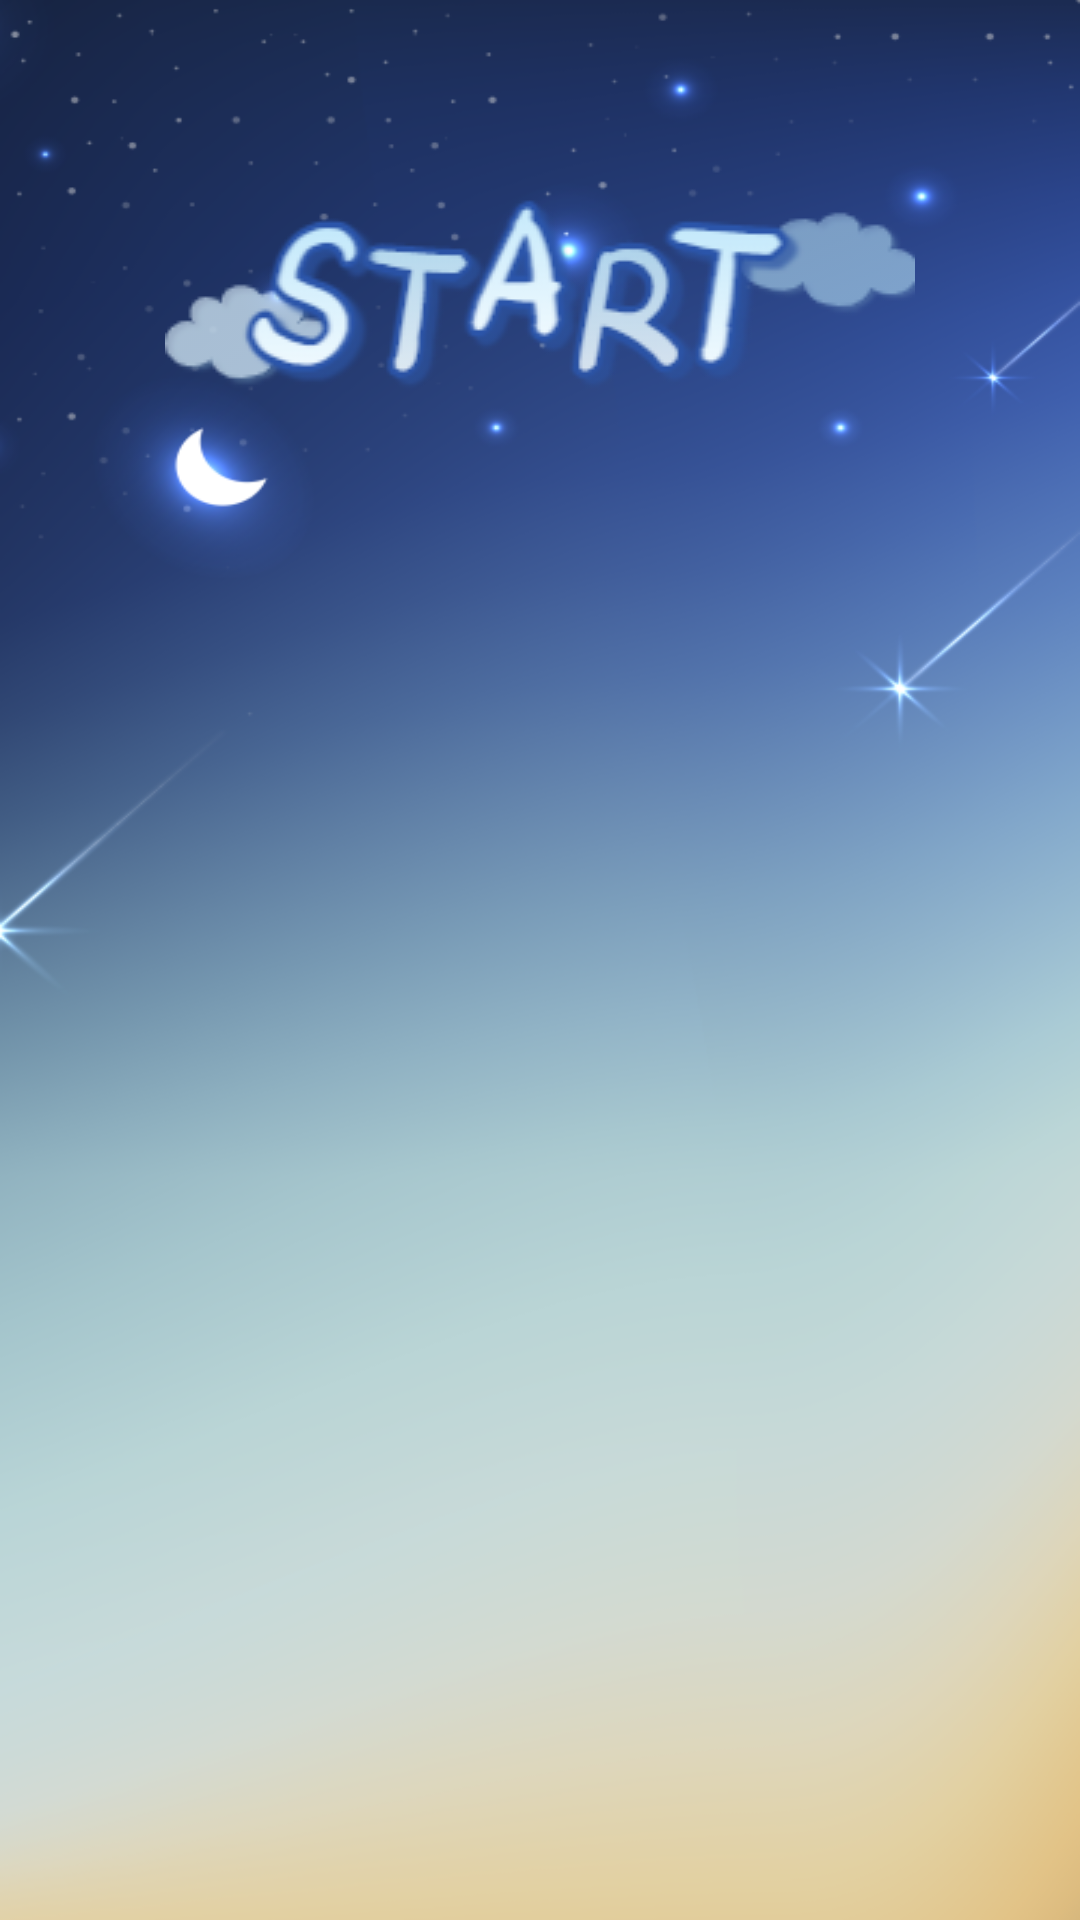

Produce the Android XML layout that renders to this screen, including the resource entries it uses.
<!-- AndroidManifest.xml: application theme Theme.Tp04clickclick -->
<!-- res/layout/activity_main.xml -->
<?xml version="1.0" encoding="utf-8"?>
<LinearLayout xmlns:android="http://schemas.android.com/apk/res/android"
    xmlns:app="http://schemas.android.com/apk/res-auto"
    xmlns:tools="http://schemas.android.com/tools"
    android:layout_width="match_parent"
    android:layout_height="match_parent"
    android:background="@drawable/bg2"
    android:orientation="vertical"
    android:padding="30dp"
    tools:context=".MainActivity">
    <ImageButton
        android:id="@+id/ib_desk"
        android:layout_margin="20dp"
        android:layout_width="wrap_content"
        android:layout_height="wrap_content"
        android:background="@drawable/start"
        android:layout_gravity="center"/>
    <GridLayout
        android:layout_width="match_parent"
        android:layout_height="match_parent"
        android:orientation="horizontal"
        android:columnCount="3">

        <ImageView android:id="@+id/iv01" android:layout_columnWeight="1" android:layout_rowWeight="1"/>
        <ImageView android:id="@+id/iv02" android:layout_columnWeight="1" android:layout_rowWeight="1"/>
        <ImageView android:id="@+id/iv03" android:layout_columnWeight="1" android:layout_rowWeight="1"/>
        <ImageView android:id="@+id/iv04" android:layout_columnWeight="1" android:layout_rowWeight="1"/>
        <ImageView android:id="@+id/iv05" android:layout_columnWeight="1" android:layout_rowWeight="1"/>
        <ImageView android:id="@+id/iv06" android:layout_columnWeight="1" android:layout_rowWeight="1"/>
        <ImageView android:id="@+id/iv07" android:layout_columnWeight="1" android:layout_rowWeight="1"/>
        <ImageView android:id="@+id/iv08" android:layout_columnWeight="1" android:layout_rowWeight="1"/>
        <ImageView android:id="@+id/iv09" android:layout_columnWeight="1" android:layout_rowWeight="1"/>
        <ImageView android:id="@+id/iv10" android:layout_columnWeight="1" android:layout_rowWeight="1"/>
        <ImageView android:id="@+id/iv11" android:layout_columnWeight="1" android:layout_rowWeight="1"/>
        <ImageView android:id="@+id/iv12" android:layout_columnWeight="1" android:layout_rowWeight="1"/>



    </GridLayout>
    

</LinearLayout>
<!-- resources referenced by this layout -->
<resources>
  <!-- drawable bg2: png bitmap (drawable, 147364 bytes) -->
  <!-- drawable start: png bitmap (drawable, 22625 bytes) -->
  <style name="Theme.Tp04clickclick" parent="Theme.MaterialComponents.DayNight.NoActionBar">
          
          <item name="colorPrimary">@color/black</item>
          <item name="colorPrimaryVariant">@color/purple_700</item>
          <item name="colorOnPrimary">@color/white</item>
          
          <item name="colorSecondary">@color/teal_200</item>
          <item name="colorSecondaryVariant">@color/teal_700</item>
          <item name="colorOnSecondary">@color/black</item>
          
          <item name="android:statusBarColor" tools:targetApi="l">?attr/colorOnPrimary</item>
          
      </style>
  <!-- not gathered from this repository: default colours our renderer supplied (Android Studio template values) -->
  <color name="purple_700">#FF3700B3</color>
  <color name="teal_200">#FF03DAC5</color>
  <color name="teal_700">#FF018786</color>
  <color name="black">#FF000000</color>
  <color name="white">#FFFFFFFF</color>
</resources>
